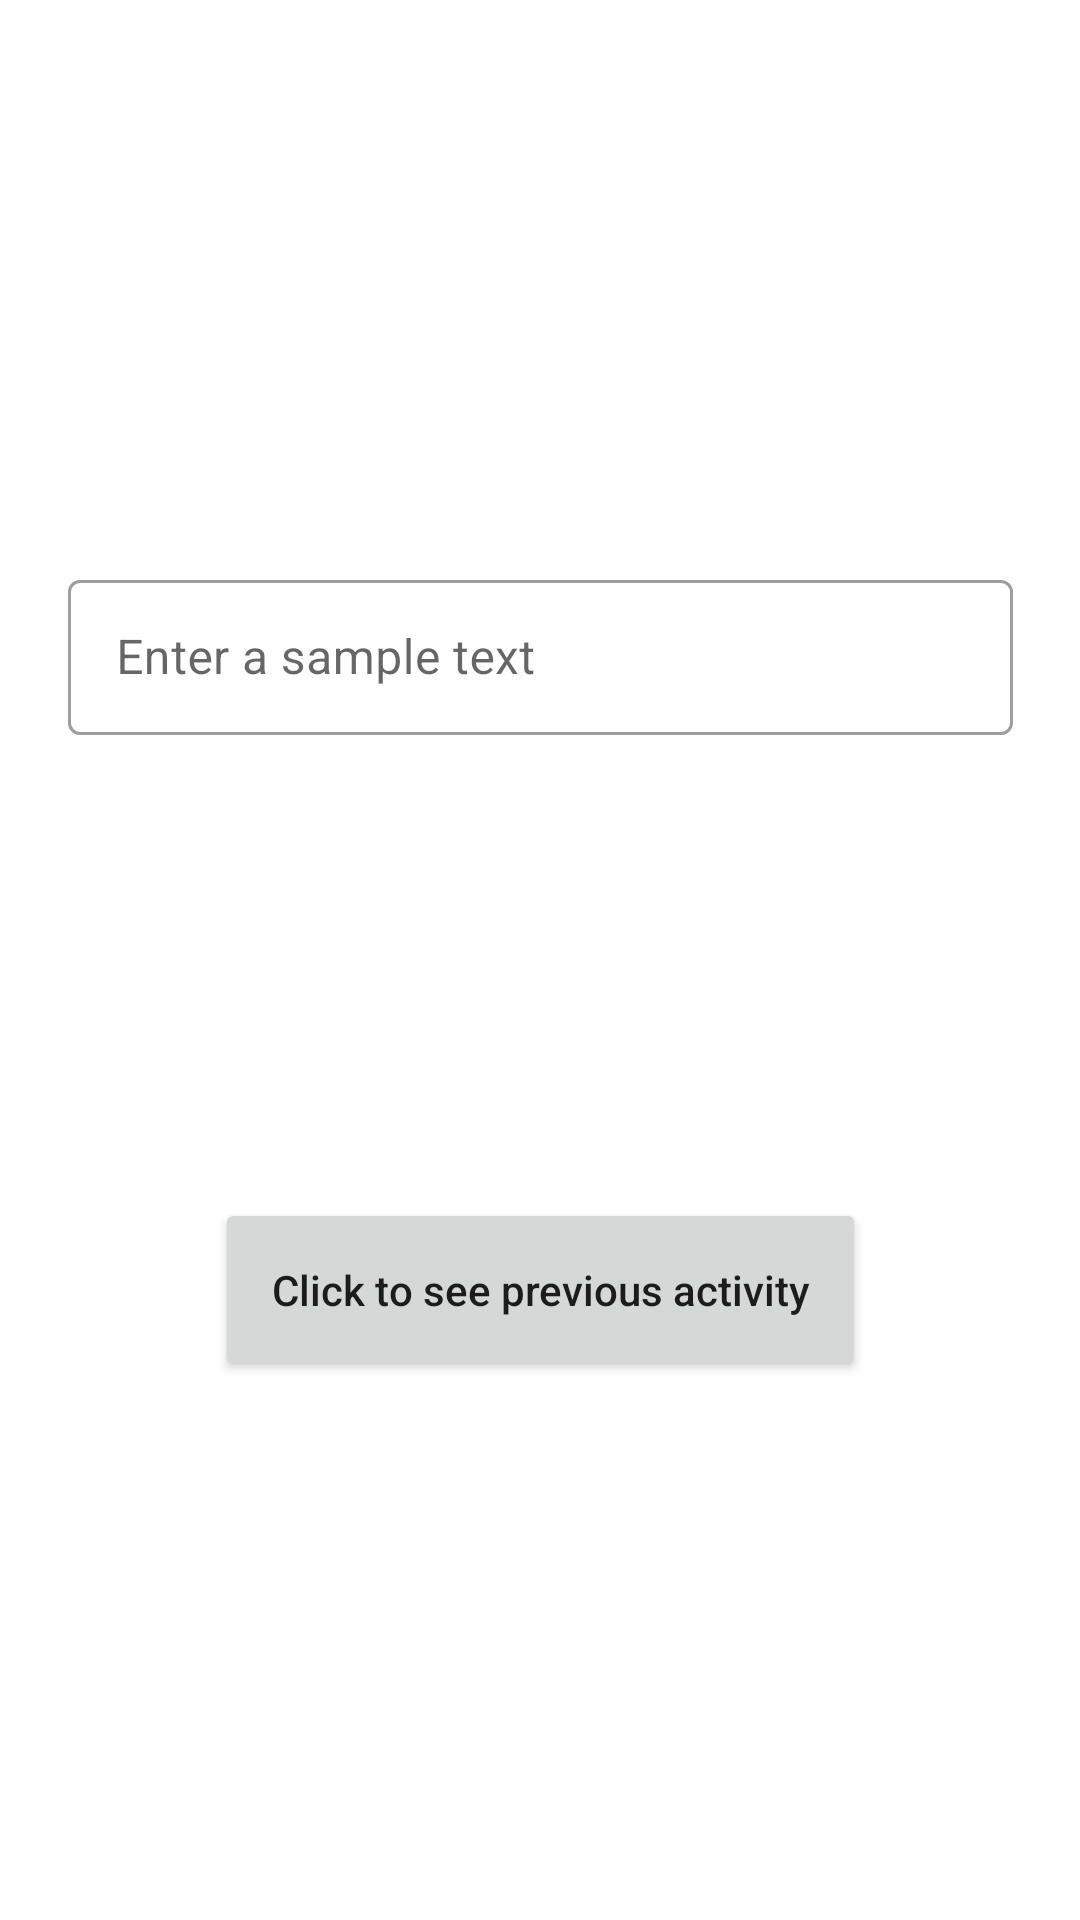

This screen was rendered from an Android layout file. Write that file and the resources it references.
<!-- AndroidManifest.xml: application theme Theme.Activity -->
<!-- res/layout/activity_sub.xml -->
<?xml version="1.0" encoding="utf-8"?>
<androidx.constraintlayout.widget.ConstraintLayout xmlns:android="http://schemas.android.com/apk/res/android"
    xmlns:app="http://schemas.android.com/apk/res-auto"
    xmlns:tools="http://schemas.android.com/tools"
    android:layout_width="match_parent"
    android:layout_height="match_parent"
    tools:context=".SubActivity">

    <com.google.android.material.textfield.TextInputLayout
        android:id="@+id/outlinedTextField2"
        style="@style/Widget.MaterialComponents.TextInputLayout.OutlinedBox"
        android:layout_width="315dp"
        android:layout_height="57dp"
        android:layout_marginTop="188dp"
        android:hint="@string/label"
        app:layout_constraintEnd_toEndOf="parent"
        app:layout_constraintStart_toStartOf="parent"
        app:layout_constraintTop_toTopOf="parent">

        <com.google.android.material.textfield.TextInputEditText
            android:id="@+id/inputField2"
            android:layout_width="match_parent"
            android:layout_height="wrap_content"
            android:inputType="text" />

    </com.google.android.material.textfield.TextInputLayout>

    <TextView
        android:id="@+id/textView2"
        android:layout_width="wrap_content"
        android:layout_height="wrap_content"
        android:layout_marginTop="50dp"
        android:fontFamily="sans-serif-condensed-medium"
        android:textAlignment="center"
        android:textSize="18sp"
        app:layout_constraintEnd_toEndOf="parent"
        app:layout_constraintStart_toStartOf="parent"
        app:layout_constraintTop_toBottomOf="@+id/outlinedTextField2" />

    <Button
        android:id="@+id/button2"
        android:layout_width="217dp"
        android:layout_height="61dp"
        android:layout_marginTop="80dp"
        android:text="@string/buttonText2"
        android:textAllCaps="false"
        app:layout_constraintEnd_toEndOf="parent"
        app:layout_constraintStart_toStartOf="parent"
        app:layout_constraintTop_toBottomOf="@+id/textView2"
        app:strokeColor="#FFFFFF" />

</androidx.constraintlayout.widget.ConstraintLayout>
<!-- resources referenced by this layout -->
<resources>
  <string name="buttonText2">Click to see previous activity</string>
  <string name="label">Enter a sample text</string>
  <style name="Theme.Activity" parent="Theme.MaterialComponents.DayNight.DarkActionBar">
          
          <item name="colorPrimary">#FFD180</item>
          <item name="colorPrimaryVariant">#CAA052</item>
          <item name="colorOnPrimary">#4e342e</item>
          
          <item name="colorSecondary">#FFC046</item>
          <item name="colorSecondaryVariant">#FF8F00</item>
          <item name="colorOnSecondary">#4e342e</item>
          
          <item name="android:statusBarColor" tools:targetApi="l">?attr/colorPrimaryVariant</item>
          
      </style>
</resources>
